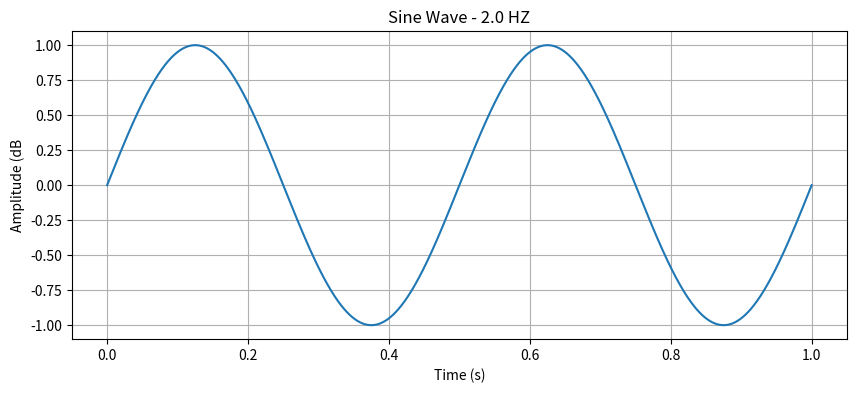

Write Python code to recreate this figure.
## main.py
import numpy as np
import matplotlib.pyplot as plt

def sine_wave(frequency=2.0, amplitude=1.0, duration=1.0, sampling_rate=44100):

    t = np.linspace(0, duration, int(sampling_rate * duration), endpoint=False)

    y = amplitude * np.sin(2 * np.pi * frequency * t)

    return t, y

def plot_sine_wave(frequency=2.0, amplitude=1.0, duration=1.0, sampling_rate=44100):

    t, y = sine_wave(frequency, amplitude, duration, sampling_rate)

    plt.figure(figsize=(10, 4))
    plt.plot(t, y)
    plt.title(f"Sine Wave - {frequency} HZ")
    plt.xlabel('Time (s)')
    plt.ylabel('Amplitude (dB')
    plt.grid(True)
    plt.show()

if __name__ == "__main__":

    plot_sine_wave(frequency=2.0, amplitude=1.0, duration=1.0, sampling_rate=44100)